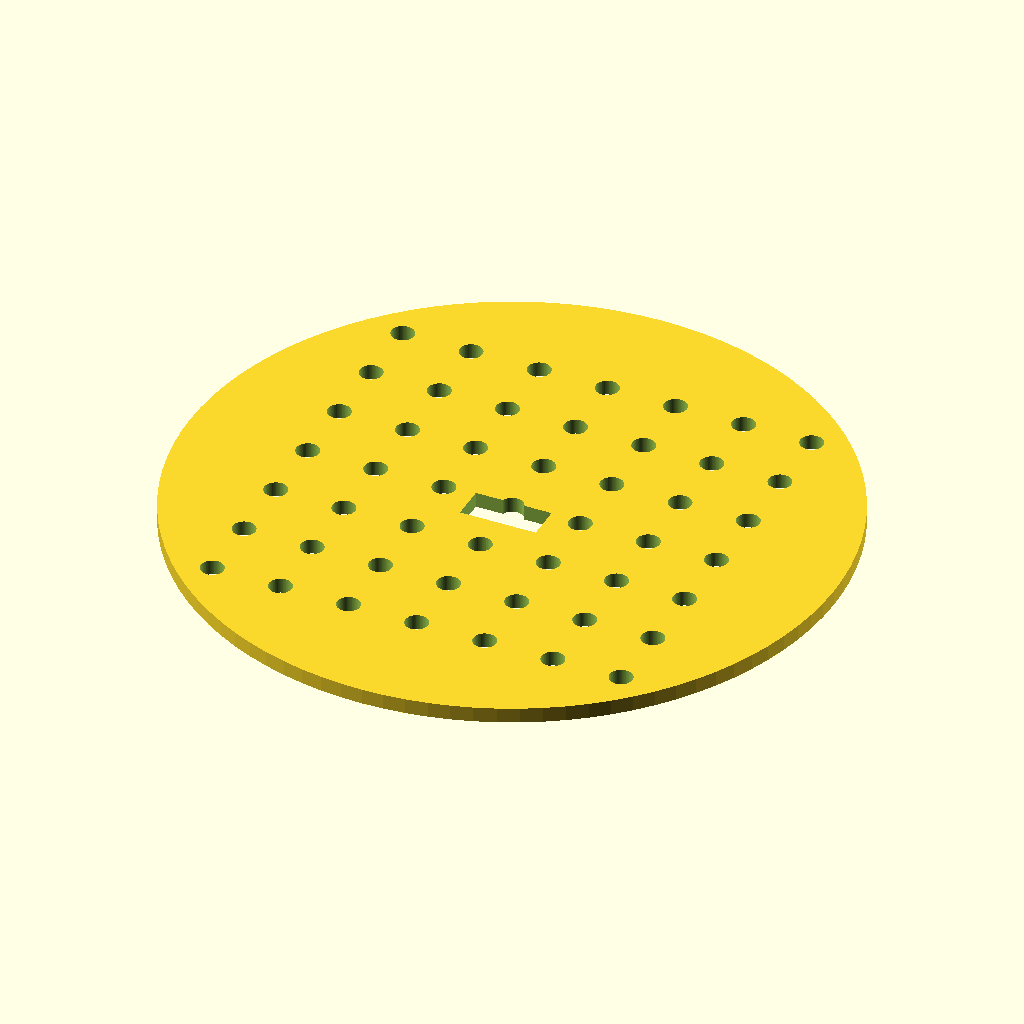
Cell 1: rendered with the file's own defaults.
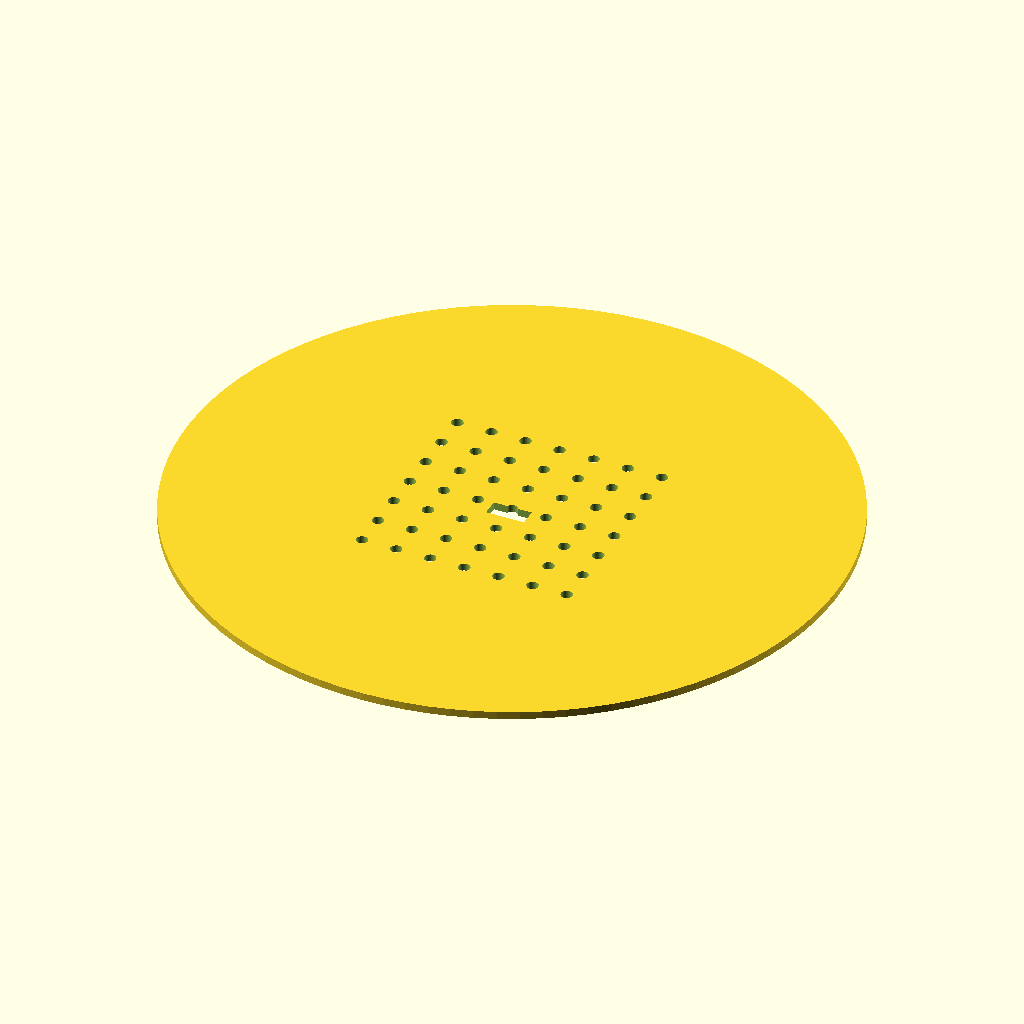
Cell 2: disc_d = 170 (everything else at default).
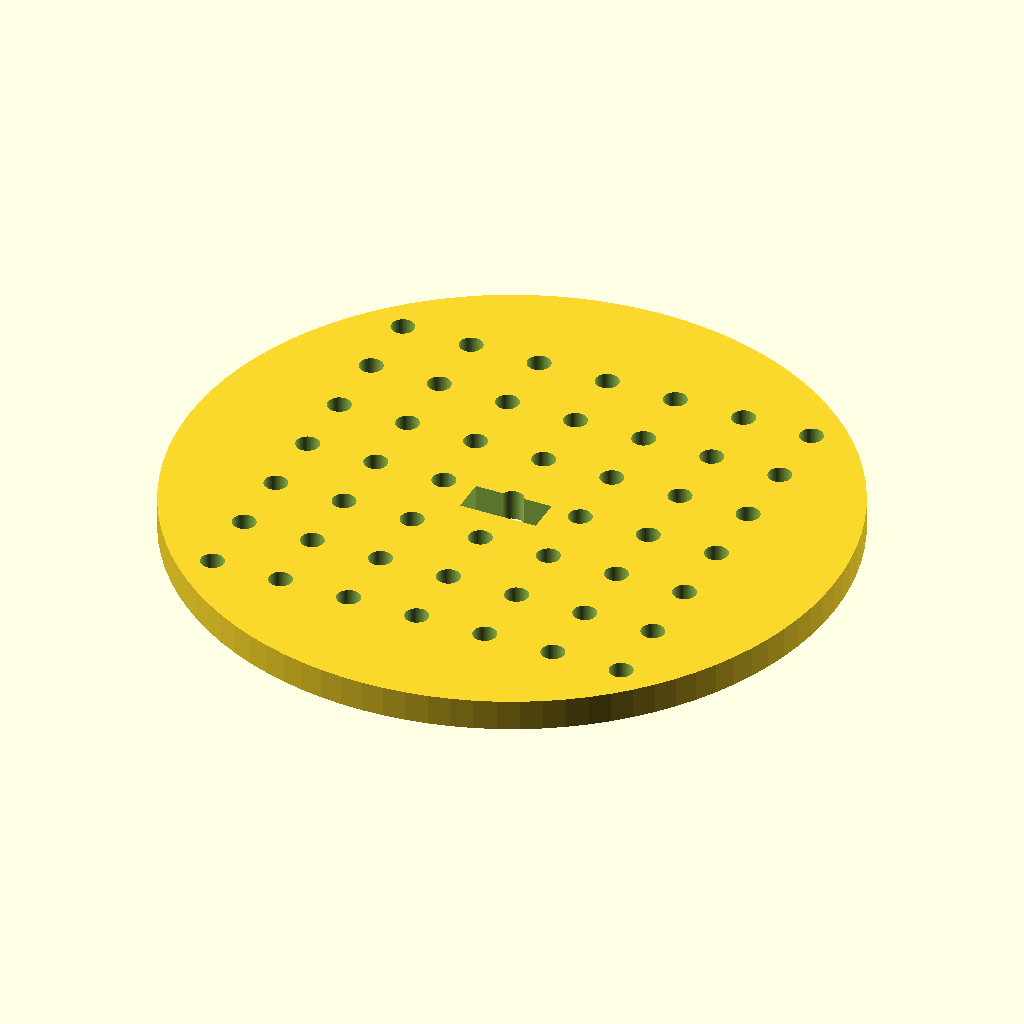
Cell 3 — disc_h set to 4, the other parameters unchanged.
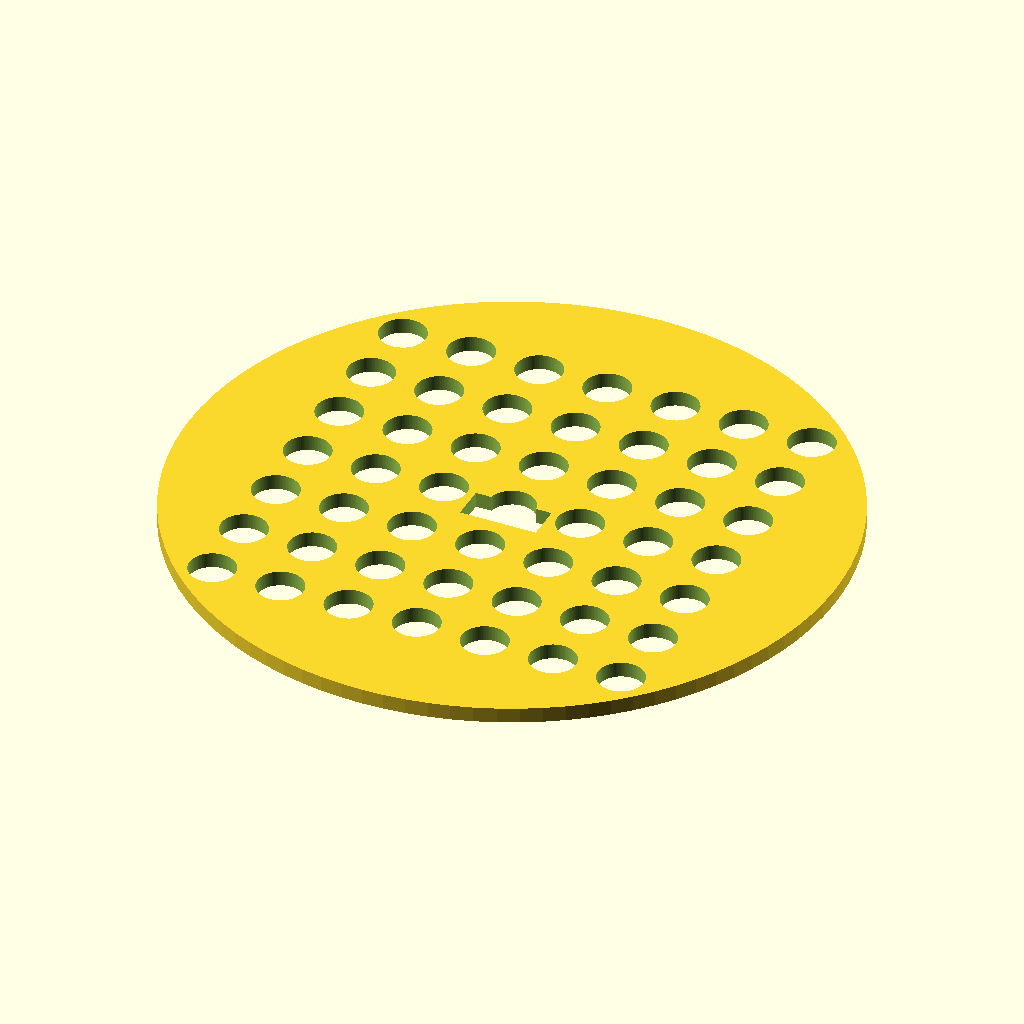
Cell 4 — hole_d set to 6, the other parameters unchanged.
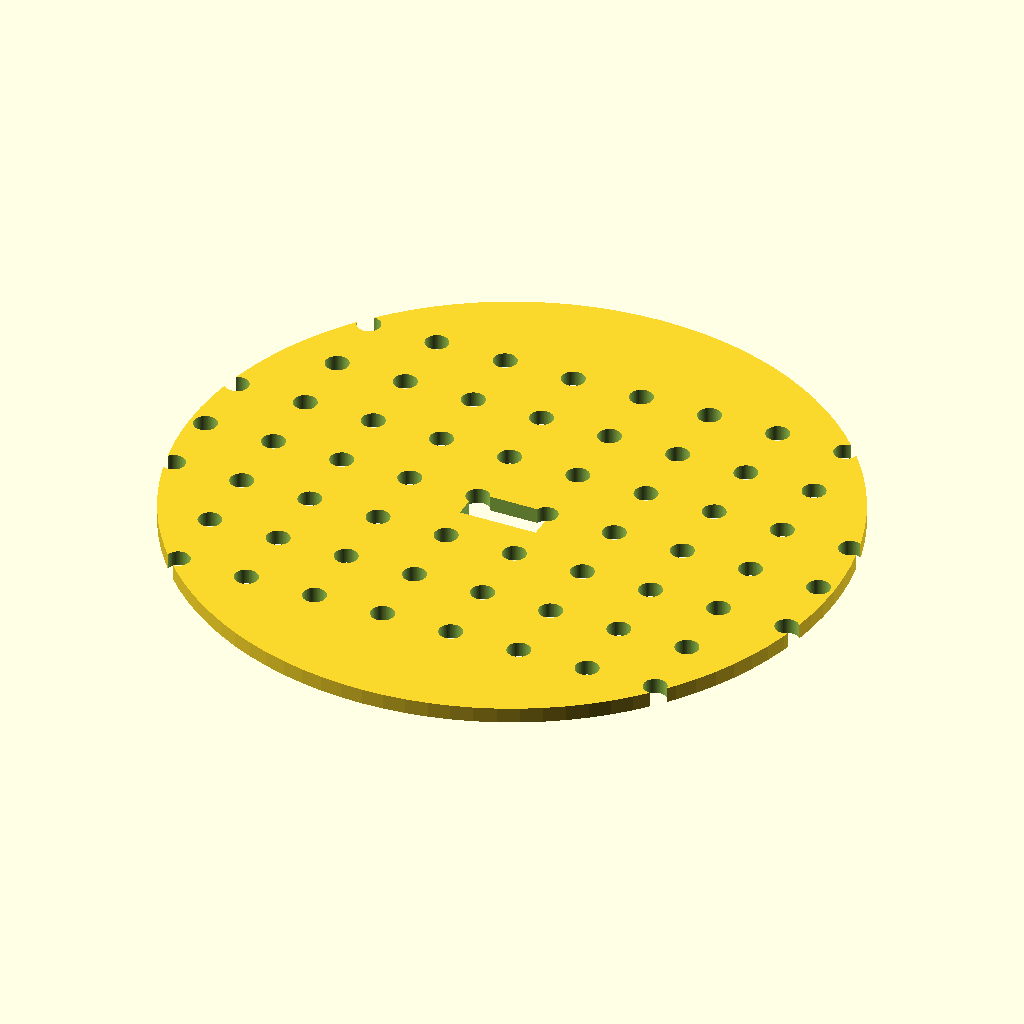
Cell 5: hole_nx = 14 (everything else at default).
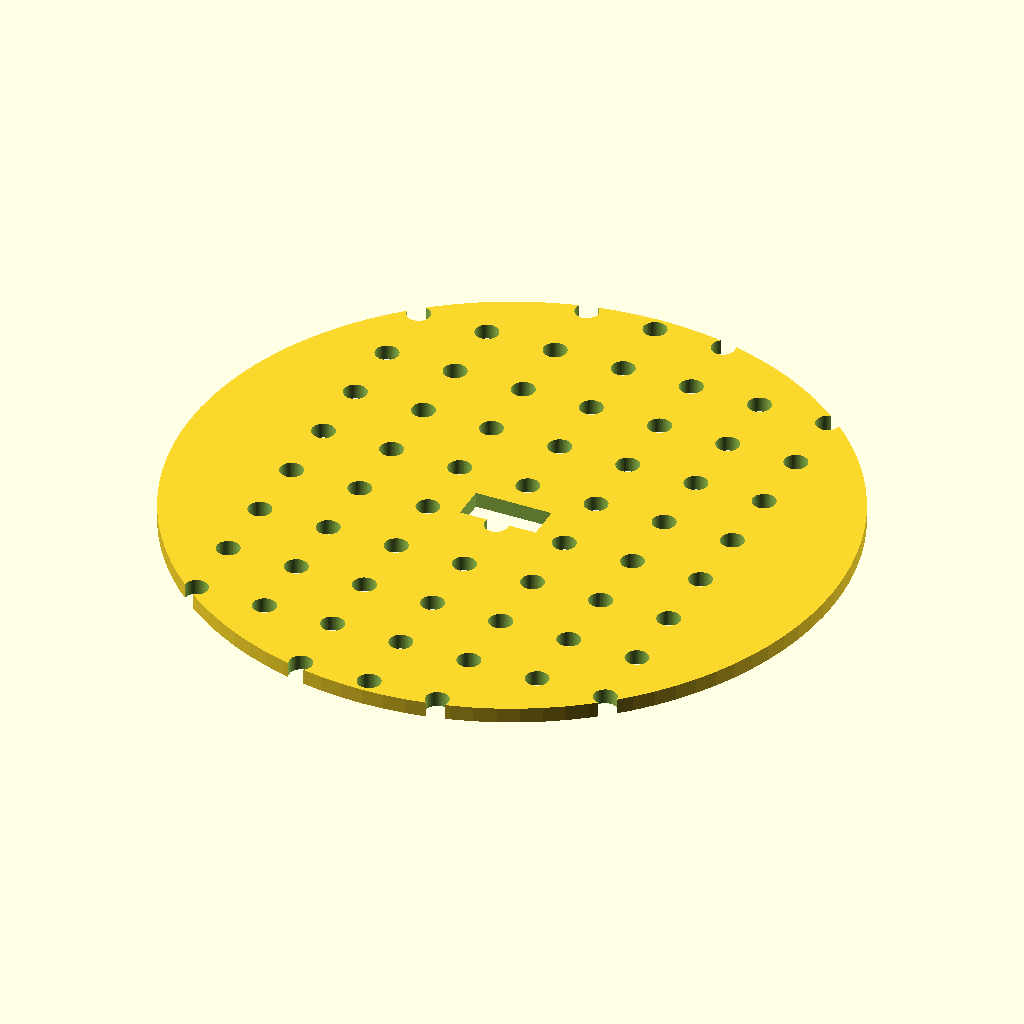
Cell 6: hole_ny = 14 (everything else at default).
The same orthographic view direction (rotation 55°, 0°, 25°; colour scheme Cornfield) for every cell, with the view re-fitted per cell, so scale and position can differ between cells.
Source of the model, bench/results/gpu-v11s1-g7/code/scadcoder-v11s1/seed_sowing_template_s6_a2.scad:
// Sowing template for a 90 mm Petri dish
// Print orientation: flat on bed, z = 0 up to disc thickness

// ---- Parameters ----
disc_d      = 85;    // disc diameter
disc_h      = 2;     // disc thickness
hole_d      = 3;     // through-hole diameter
hole_nx     = 7;     // holes along X
hole_ny     = 7;     // holes along Y
hole_pitch  = 9;     // centre-to-centre spacing
notch_w     = 10;    // orientation notch width (X)
notch_depth = 4;     // orientation notch depth from rim (Y)
eps         = 0.5;   // cutter overshoot past faces

$fn = 96;

// ---- Model ----
difference() {
    // Main disc
    cylinder(d = disc_d, h = disc_h);

    // Hole grid, centred on disc
    for (i = [0 : hole_nx - 1])
        for (j = [0 : hole_ny - 1])
            translate([(i - (hole_nx - 1) / 2) * hole_pitch,
                       (j - (hole_ny - 1) / 2) * hole_pitch,
                       -eps])
                cylinder(d = hole_d, h = disc_h + 2 * eps);

    // Rectangular orientation notch on +Y side, centred on Y axis
    translate([-notch_w / 2, -notch_depth, -eps])
        cube([notch_w, notch_depth + eps, disc_h + 2 * eps]);
}
Customizer parameters (derived from the source; name, type, default, range or options):
disc_d: number, default 85
disc_h: number, default 2
hole_d: number, default 3
hole_nx: number, default 7
hole_ny: number, default 7
hole_pitch: number, default 9
notch_w: number, default 10
notch_depth: number, default 4
eps: number, default 0.5
